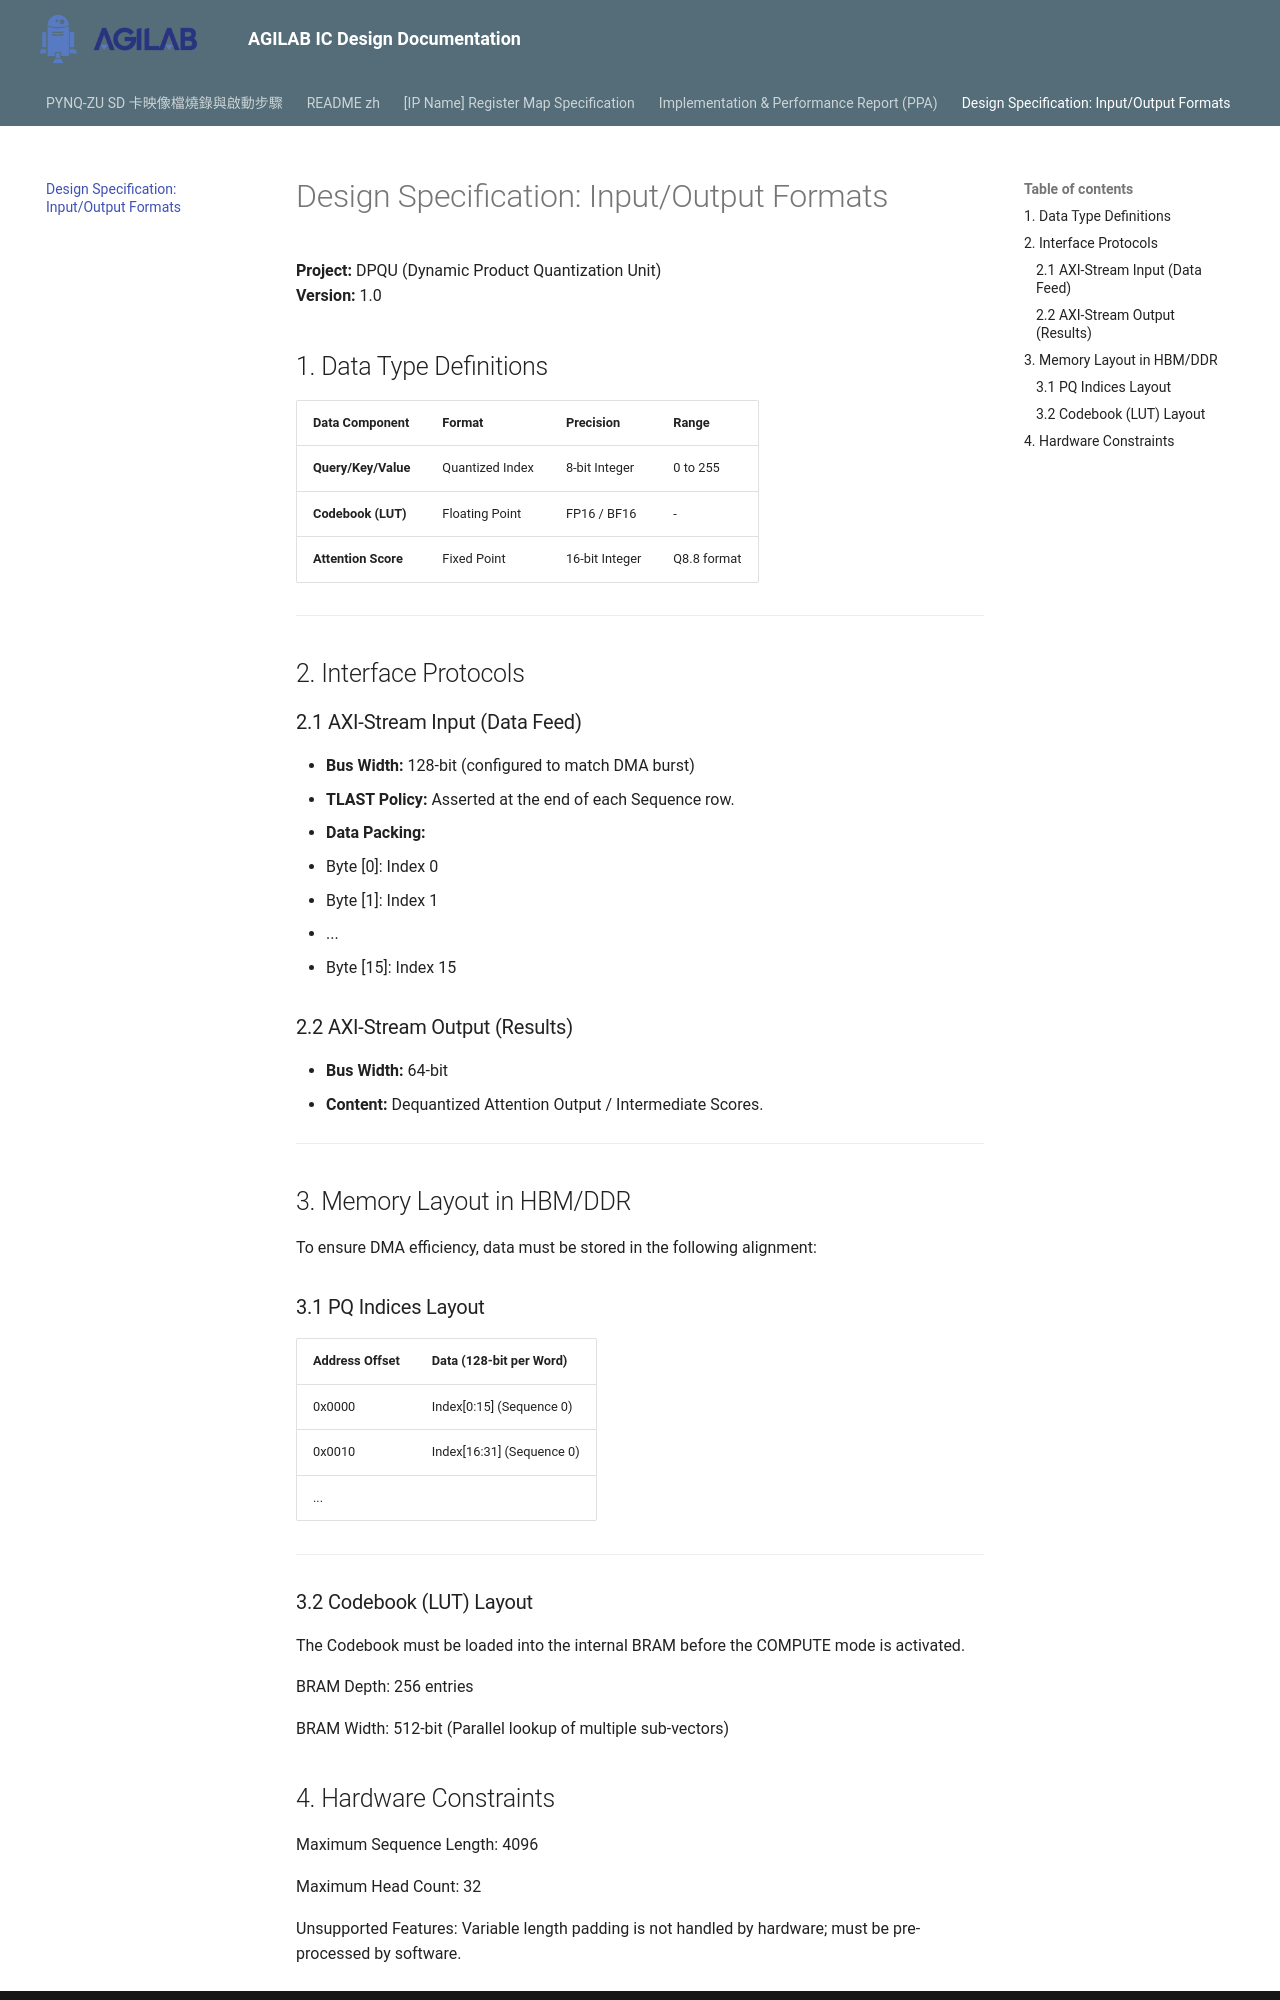

repository: AGILAB-NTNU/ic-lab00-quick_start · page: spec/index.html · generator: mkdocs

# Design Specification: Input/Output Formats

**Project:** DPQU (Dynamic Product Quantization Unit)  
**Version:** 1.0  

## 1. Data Type Definitions
| Data Component | Format | Precision | Range |
| :--- | :--- | :--- | :--- |
| **Query/Key/Value** | Quantized Index | 8-bit Integer | 0 to 255 |
| **Codebook (LUT)** | Floating Point | FP16 / BF16 | - |
| **Attention Score** | Fixed Point | 16-bit Integer | Q8.8 format |

---

## 2. Interface Protocols

### 2.1 AXI-Stream Input (Data Feed)
* **Bus Width:** 128-bit (configured to match DMA burst)
* **TLAST Policy:** Asserted at the end of each Sequence row.
* **Data Packing:**
  * Byte [0]: Index 0
  * Byte [1]: Index 1
  * ...
  * Byte [15]: Index 15

### 2.2 AXI-Stream Output (Results)
* **Bus Width:** 64-bit
* **Content:** Dequantized Attention Output / Intermediate Scores.

---

## 3. Memory Layout in HBM/DDR
To ensure DMA efficiency, data must be stored in the following alignment:

### 3.1 PQ Indices Layout

|Address Offset |  Data (128-bit per Word)
| :--- | :--- |
|0x0000         |  Index[0:15]  (Sequence 0)|
|0x0010         |  Index[16:31] (Sequence 0)|
...

---




### 3.2 Codebook (LUT) Layout
The Codebook must be loaded into the internal BRAM before the COMPUTE mode is activated.

BRAM Depth: 256 entries

BRAM Width: 512-bit (Parallel lookup of multiple sub-vectors)
